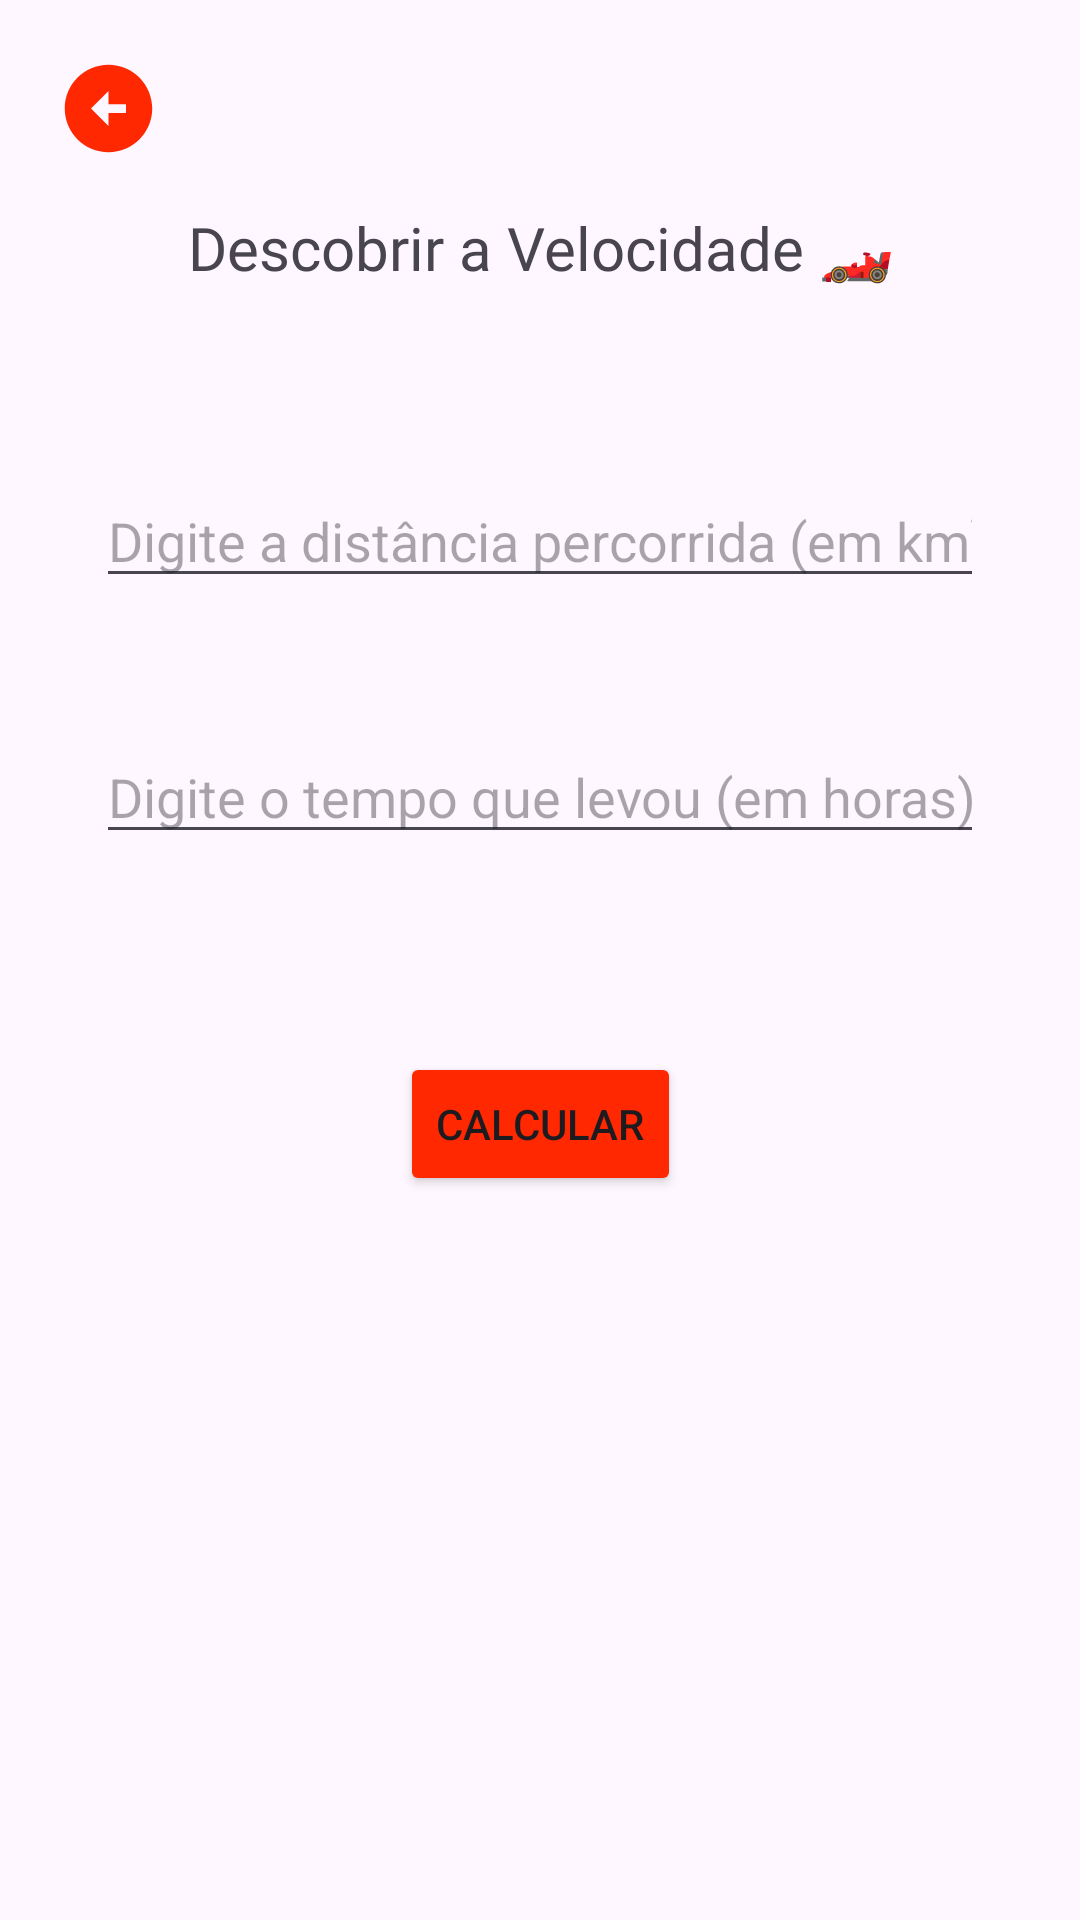

Here is an Android app screen rendered from its layout file. Give the layout XML and the strings, colors and styles it references.
<!-- AndroidManifest.xml: application theme Theme.ListaMarinho1 -->
<!-- res/layout/appvelocidade.xml -->
<?xml version="1.0" encoding="utf-8"?>
<androidx.constraintlayout.widget.ConstraintLayout
    xmlns:android="http://schemas.android.com/apk/res/android"
    xmlns:app="http://schemas.android.com/apk/res-auto"
    xmlns:tools="http://schemas.android.com/tools"
    android:id="@+id/main"
    android:layout_width="match_parent"
    android:layout_height="match_parent"
    tools:context=".AppVelocidade">

    
    <ImageButton
        android:id="@+id/btnVoltar"
        android:layout_width="56dp"
        android:layout_height="56dp"
        android:layout_marginStart="8dp"
        android:layout_marginTop="8dp"
        android:background="@android:color/transparent"
        android:contentDescription="Voltar"
        android:src="@drawable/arrow_back"
        app:tint="#FF2800"
        app:layout_constraintStart_toStartOf="parent"
        app:layout_constraintTop_toTopOf="parent" />

    <TextView
        android:id="@+id/tituloAppVelocidade"
        android:layout_width="0dp"
        android:layout_height="wrap_content"
        android:layout_marginStart="32dp"
        android:layout_marginTop="69dp"
        android:layout_marginEnd="32dp"
        android:fontFamily="@font/mclaren"
        android:gravity="center"
        android:text="Descobrir a Velocidade 🏎️"
        android:textSize="20sp"
        app:layout_constraintEnd_toEndOf="parent"
        app:layout_constraintStart_toStartOf="parent"
        app:layout_constraintTop_toTopOf="parent" />

    <EditText
        android:id="@+id/edtDistancia"
        android:layout_width="0dp"
        android:layout_height="wrap_content"
        android:layout_marginStart="32dp"
        android:layout_marginTop="62dp"
        android:layout_marginEnd="32dp"
        android:hint="Digite a distância percorrida (em km)"
        android:inputType="numberDecimal"
        app:layout_constraintEnd_toEndOf="parent"
        app:layout_constraintStart_toStartOf="parent"
        app:layout_constraintTop_toBottomOf="@id/tituloAppVelocidade" />

    <EditText
        android:id="@+id/editTempo"
        android:layout_width="0dp"
        android:layout_height="wrap_content"
        android:layout_marginStart="32dp"
        android:layout_marginTop="44dp"
        android:layout_marginEnd="32dp"
        android:hint="Digite o tempo que levou (em horas)"
        android:inputType="numberDecimal"
        app:layout_constraintEnd_toEndOf="parent"
        app:layout_constraintStart_toStartOf="parent"
        app:layout_constraintTop_toBottomOf="@id/edtDistancia" />

    <Button
        android:id="@+id/btnVelocidade"
        android:layout_width="wrap_content"
        android:layout_height="wrap_content"
        android:layout_marginTop="66dp"
        android:backgroundTint="#FF2800"
        android:text="Calcular"
        app:layout_constraintEnd_toEndOf="parent"
        app:layout_constraintStart_toStartOf="parent"
        app:layout_constraintTop_toBottomOf="@id/editTempo" />

    <TextView
        android:id="@+id/textViewVelocidade"
        android:layout_width="0dp"
        android:layout_height="wrap_content"
        android:layout_marginStart="32dp"
        android:layout_marginTop="40dp"
        android:layout_marginEnd="32dp"
        android:fontFamily="@font/mclaren"
        android:gravity="center"
        android:textSize="20sp"
        android:visibility="invisible"
        app:layout_constraintEnd_toEndOf="parent"
        app:layout_constraintStart_toStartOf="parent"
        app:layout_constraintTop_toBottomOf="@id/btnVelocidade"
        tools:text="Velocidade: 50 km/h" />

    <ImageView
        android:id="@+id/imgCarrinho"
        android:layout_width="60dp"
        android:layout_height="40dp"
        android:visibility="invisible"
        app:layout_constraintTop_toTopOf="@id/textViewVelocidade"
        app:layout_constraintBottom_toBottomOf="@id/textViewVelocidade"
        app:layout_constraintStart_toStartOf="parent"
        android:src="@drawable/ferrari" />

    <TextView
        android:id="@+id/fumaca1"
        android:layout_width="wrap_content"
        android:layout_height="wrap_content"
        android:text="💨"
        android:textSize="18sp"
        android:visibility="invisible"
        app:layout_constraintTop_toTopOf="@id/imgCarrinho"
        app:layout_constraintBottom_toBottomOf="@id/imgCarrinho"
        app:layout_constraintStart_toStartOf="parent" />

    <TextView
        android:id="@+id/fumaca2"
        android:layout_width="wrap_content"
        android:layout_height="wrap_content"
        android:text="💨"
        android:textSize="14sp"
        android:visibility="invisible"
        app:layout_constraintTop_toTopOf="@id/imgCarrinho"
        app:layout_constraintBottom_toBottomOf="@id/imgCarrinho"
        app:layout_constraintStart_toStartOf="parent" />

    <TextView
        android:id="@+id/fumaca3"
        android:layout_width="wrap_content"
        android:layout_height="wrap_content"
        android:text="💨"
        android:textSize="10sp"
        android:visibility="invisible"
        app:layout_constraintTop_toTopOf="@id/imgCarrinho"
        app:layout_constraintBottom_toBottomOf="@id/imgCarrinho"
        app:layout_constraintStart_toStartOf="parent" />

</androidx.constraintlayout.widget.ConstraintLayout>
<!-- resources referenced by this layout -->
<resources>
  <!-- drawable arrow_back (drawable) -->
  <vector xmlns:android="http://schemas.android.com/apk/res/android" android:height="35dp" android:tint="#000000" android:viewportHeight="24" android:viewportWidth="24" android:width="35dp">
  
      <path android:fillColor="@android:color/white" android:pathData="M2,12c0,5.52 4.48,10 10,10s10,-4.48 10,-10c0,-5.52 -4.48,-10 -10,-10C6.48,2 2,6.48 2,12zM12,11l4,0v2l-4,0l0,3l-4,-4l4,-4L12,11z"/>
  
  </vector>
  <!-- drawable ferrari: png bitmap (drawable, 745519 bytes) -->
  <style name="Theme.ListaMarinho1" parent="Base.Theme.ListaMarinho1" />
  <style name="Base.Theme.ListaMarinho1" parent="Theme.Material3.DayNight.NoActionBar">
          
          
      </style>
</resources>
